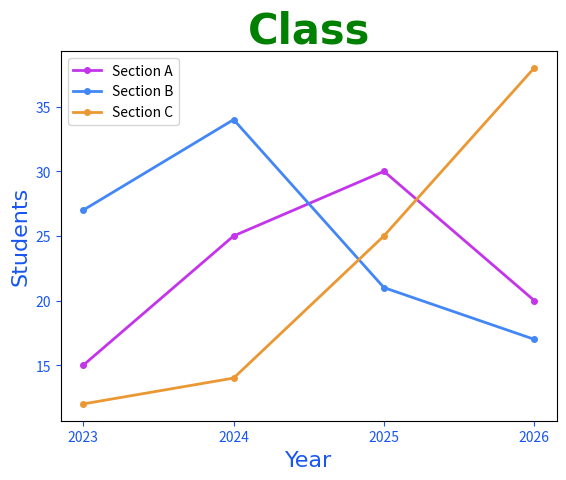

Write the Python code that produced this figure.
import matplotlib.pyplot as plt
import numpy as np

x = np.array([2023,2024,2025,2026])
y1 = np.array([15,25,30,20])
y2 = np.array([27,34,21,17])
y3 = np.array([12,14,25,38])
line_style = dict(marker=".",markersize=8,linewidth=2)

plt.title("Class",fontsize=30,family="Arial",fontweight="bold",color="green")
plt.xlabel("Year",fontsize=16,family="Arial",color="#1856f2")
plt.ylabel("Students",fontsize=16,family="Arial",color="#1856f2")
plt.tick_params(axis="both",colors="#1856f2")

plt.plot(x, y1, color="#c334eb", label="Section A", **line_style)
plt.plot(x, y2, color="#4287f5", label="Section B", **line_style)
plt.plot(x, y3, color="#eb9834", label="Section C", **line_style)
plt.legend()
plt.xticks(x)
plt.show()
